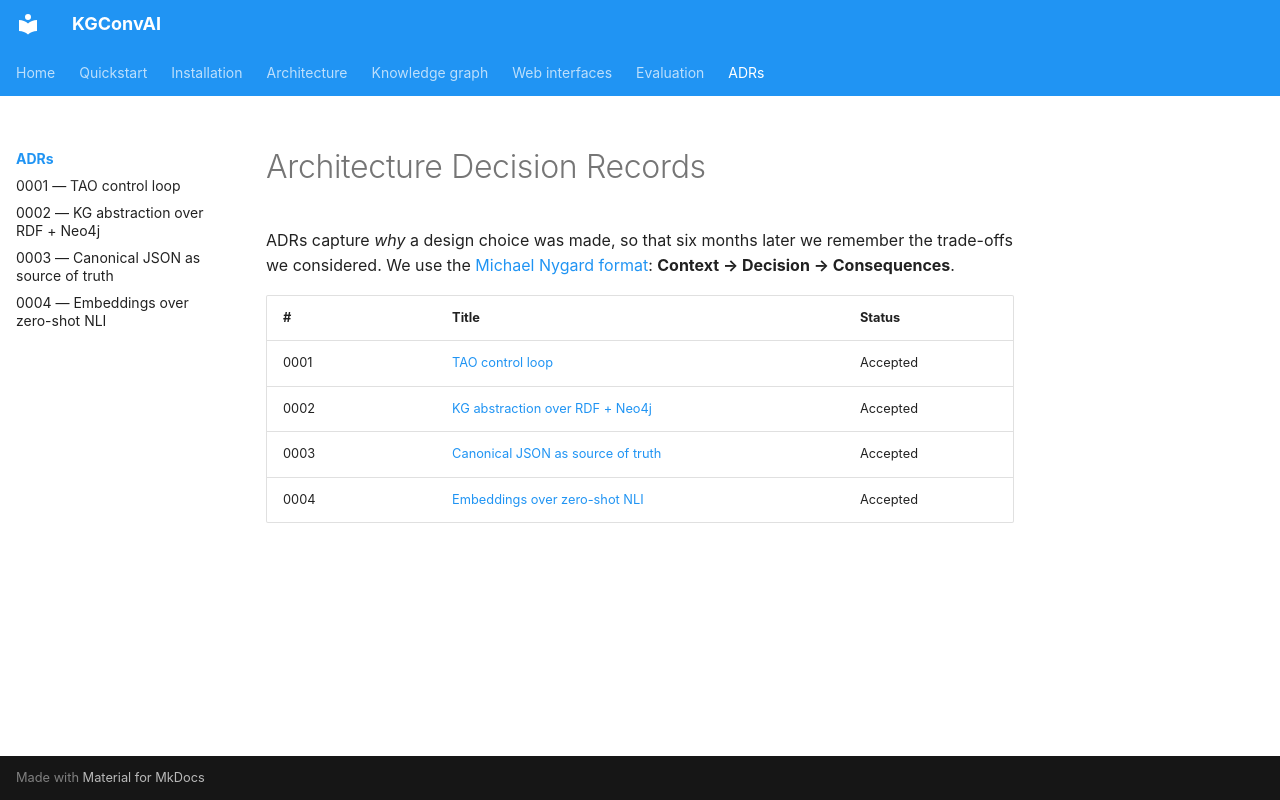

repository: Gabriel382/KGConversationalAI · page: adr/index.html · generator: mkdocs

# Architecture Decision Records

ADRs capture *why* a design choice was made, so that six months later we
remember the trade-offs we considered. We use the
[Michael Nygard format](https://github.com/joelparkerhenderson/architecture_decision_record/blob/main/locales/en/templates/decision-record-template-by-michael-nygard/index.md):
**Context → Decision → Consequences**.

| #     | Title                                              | Status   |
|-------|----------------------------------------------------|----------|
| 0001  | [TAO control loop](0001-tao-control-loop.md)       | Accepted |
| 0002  | [KG abstraction over RDF + Neo4j](0002-kg-abstraction.md) | Accepted |
| 0003  | [Canonical JSON as source of truth](0003-canonical-json.md) | Accepted |
| 0004  | [Embeddings over zero-shot NLI](0004-embeddings-vs-nli.md) | Accepted |
